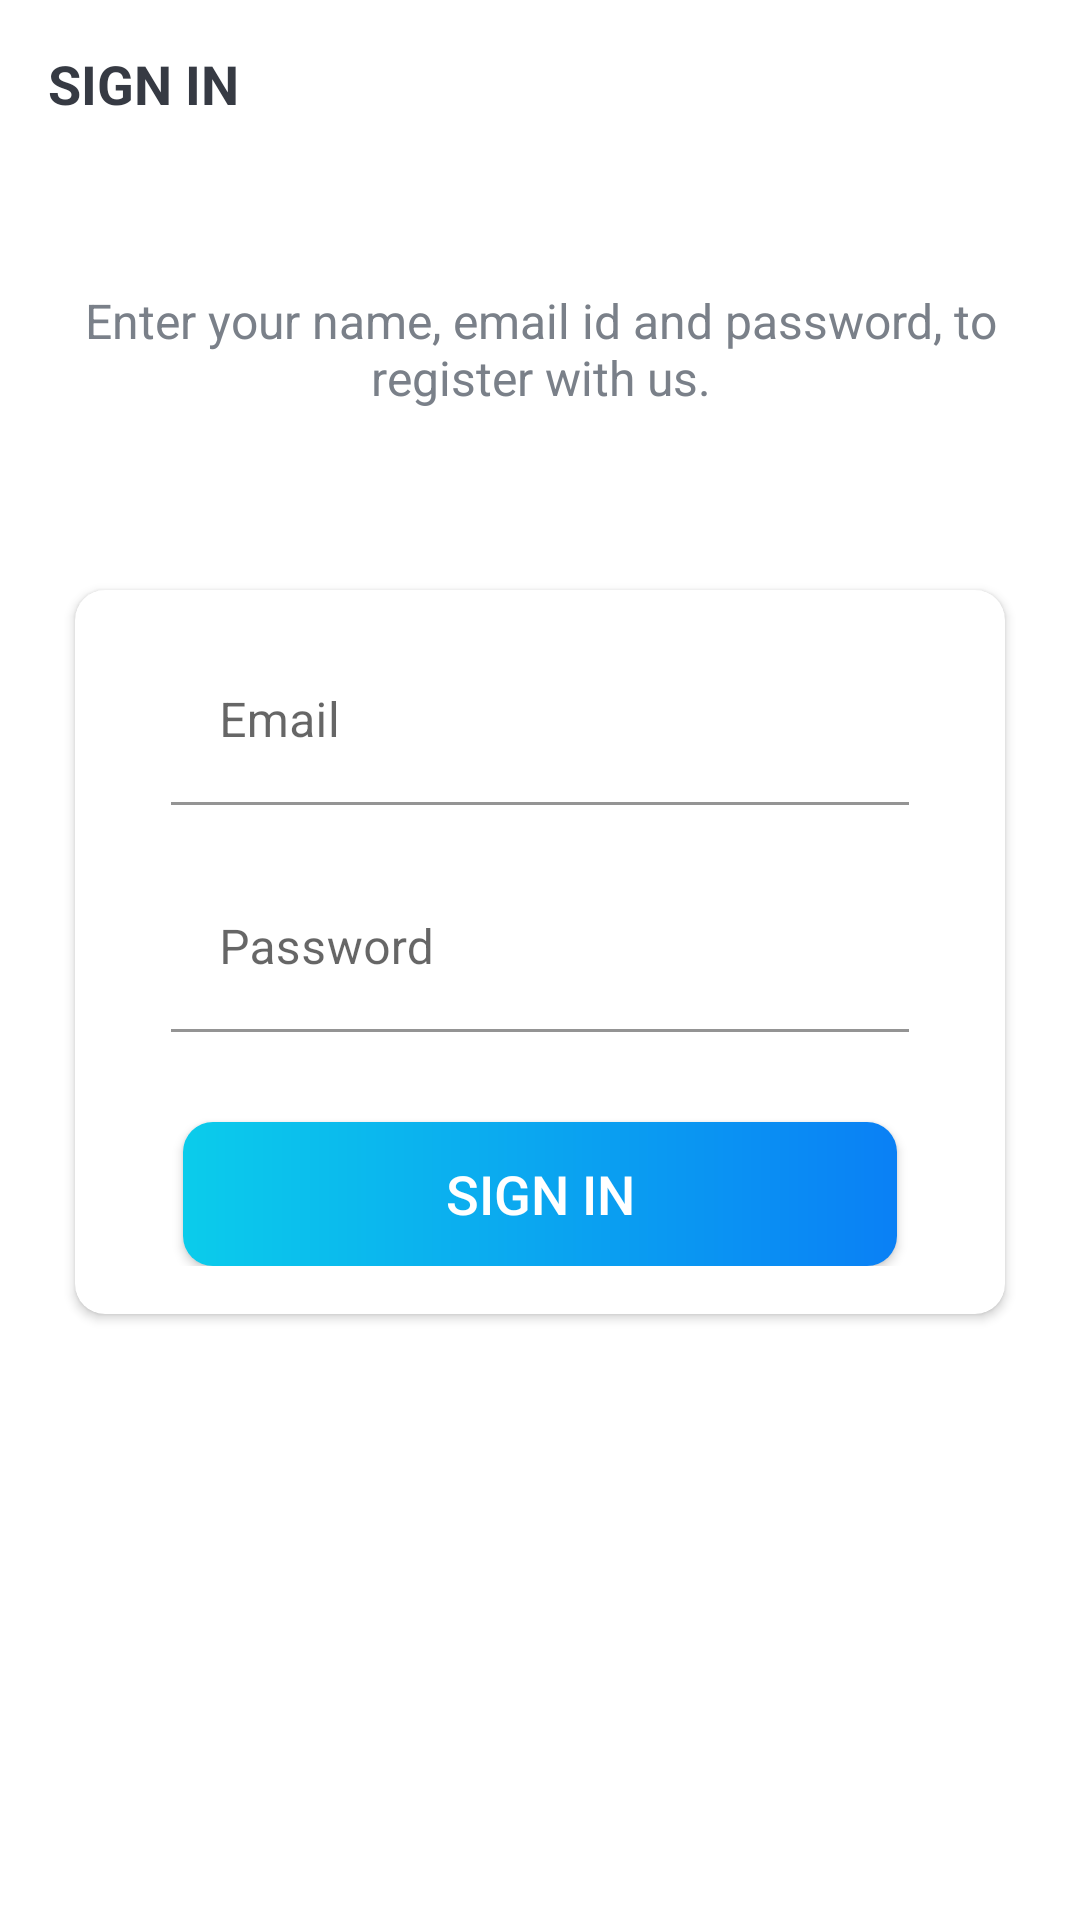

This screen was rendered from an Android layout file. Write that file and the resources it references.
<!-- AndroidManifest.xml: activity theme CustomNoActionBarTheme -->
<!-- res/layout/activity_sign_in.xml -->
<?xml version="1.0" encoding="utf-8"?>
<LinearLayout xmlns:android="http://schemas.android.com/apk/res/android"
    xmlns:app="http://schemas.android.com/apk/res-auto"
    xmlns:tools="http://schemas.android.com/tools"
    android:layout_width="match_parent"
    android:layout_height="match_parent"
    android:background="@drawable/ic_background"
    android:orientation="vertical"
    tools:context=".activities.SignInActivity">

    <androidx.appcompat.widget.Toolbar
        android:id="@+id/toolbar_sign_in_activity"
        android:layout_width="match_parent"
        android:layout_height="?attr/actionBarSize">

        <TextView
            android:id="@+id/tv_title"
            android:layout_width="match_parent"
            android:layout_height="match_parent"
            android:gravity="center_vertical"
            android:text="@string/sign_in"
            android:textColor="@color/primary_text_color"
            android:textSize="@dimen/toolbar_title_text_size"
            android:textStyle="bold" />

    </androidx.appcompat.widget.Toolbar>

    <LinearLayout
        android:layout_width="match_parent"
        android:layout_height="match_parent"
        android:layout_gravity="center"
        android:layout_marginTop="@dimen/authentication_screen_content_marginTop"
        android:orientation="vertical">

        <TextView
            android:layout_width="match_parent"
            android:layout_height="wrap_content"
            android:gravity="center"
            android:text="@string/sign_in_description_text"
            android:textColor="@color/secondary_text_color"
            android:textSize="@dimen/authentication_description_text_size" />

        <androidx.cardview.widget.CardView
            android:layout_width="match_parent"
            android:layout_height="wrap_content"
            android:layout_marginStart="@dimen/authentication_screen_marginStartEnd"
            android:layout_marginTop="@dimen/authentication_screen_marginTop"
            android:layout_marginEnd="@dimen/authentication_screen_marginStartEnd"
            android:elevation="@dimen/card_view_elevation"
            app:cardCornerRadius="@dimen/card_view_corner_radius">

            <LinearLayout
                android:layout_width="match_parent"
                android:layout_height="wrap_content"
                android:orientation="vertical"
                android:padding="@dimen/card_view_layout_content_padding">

                <com.google.android.material.textfield.TextInputLayout
                    android:layout_width="match_parent"
                    android:layout_height="wrap_content"
                    app:boxStrokeColor="@color/colorPrimary"
                    app:hintTextColor="@color/colorPrimary"
                    android:layout_marginStart="@dimen/authentication_screen_til_marginStartEnd"
                    android:layout_marginEnd="@dimen/authentication_screen_til_marginStartEnd">

                    <androidx.appcompat.widget.AppCompatEditText
                        android:id="@+id/et_email_signin"
                        android:layout_width="match_parent"
                        android:layout_height="wrap_content"
                        android:background="@color/white"
                        android:textCursorDrawable="@null"
                        android:hint="@string/email"
                        android:inputType="textEmailAddress"
                        android:textSize="@dimen/et_text_size" />
                </com.google.android.material.textfield.TextInputLayout>

                <com.google.android.material.textfield.TextInputLayout
                    android:layout_width="match_parent"
                    android:layout_height="wrap_content"
                    app:boxStrokeColor="@color/colorPrimary"
                    app:hintTextColor="@color/colorPrimary"
                    android:layout_marginStart="@dimen/authentication_screen_til_marginStartEnd"
                    android:layout_marginTop="@dimen/authentication_screen_til_marginTop"
                    android:layout_marginEnd="@dimen/authentication_screen_til_marginStartEnd">

                    <androidx.appcompat.widget.AppCompatEditText
                        android:id="@+id/et_password_signin"
                        android:layout_width="match_parent"
                        android:layout_height="wrap_content"
                        android:background="@color/white"
                        android:textCursorDrawable="@null"
                        android:hint="@string/password"
                        android:inputType="textPassword"
                        android:textSize="@dimen/et_text_size" />
                </com.google.android.material.textfield.TextInputLayout>

                <androidx.appcompat.widget.AppCompatButton
                    android:id="@+id/btn_sign_in"
                    android:layout_width="match_parent"
                    android:layout_height="wrap_content"
                    android:layout_gravity="center"
                    android:layout_marginStart="@dimen/btn_marginStartEnd"
                    android:layout_marginTop="@dimen/sign_up_screen_btn_marginTop"
                    android:layout_marginEnd="@dimen/btn_marginStartEnd"
                    android:background="@drawable/shape_button_rounded"
                    android:foreground="?attr/selectableItemBackground"
                    android:gravity="center"
                    android:paddingTop="@dimen/btn_paddingTopBottom"
                    android:paddingBottom="@dimen/btn_paddingTopBottom"
                    android:text="@string/sign_in"
                    android:textColor="@android:color/white"
                    android:textSize="@dimen/btn_text_size" />
            </LinearLayout>
        </androidx.cardview.widget.CardView>
    </LinearLayout>
</LinearLayout>
<!-- resources referenced by this layout -->
<resources>
  <color name="colorPrimary">#0C90F1</color>
  <color name="primary_text_color">#363A43</color>
  <color name="secondary_text_color">#7A8089</color>
  <color name="white">#FFFFFFFF</color>
  <dimen name="authentication_description_text_size">16sp</dimen>
  <dimen name="authentication_screen_content_marginTop">40dp</dimen>
  <dimen name="authentication_screen_marginStartEnd">25dp</dimen>
  <dimen name="authentication_screen_marginTop">60dp</dimen>
  <dimen name="authentication_screen_til_marginStartEnd">16dp</dimen>
  <dimen name="authentication_screen_til_marginTop">20dp</dimen>
  <dimen name="btn_marginStartEnd">20dp</dimen>
  <dimen name="btn_paddingTopBottom">8dp</dimen>
  <dimen name="btn_text_size">18sp</dimen>
  <dimen name="card_view_corner_radius">10dp</dimen>
  <dimen name="card_view_elevation">10dp</dimen>
  <dimen name="card_view_layout_content_padding">16dp</dimen>
  <dimen name="et_text_size">16sp</dimen>
  <dimen name="sign_up_screen_btn_marginTop">30dp</dimen>
  <dimen name="toolbar_title_text_size">18sp</dimen>
  <!-- drawable shape_button_rounded (drawable) -->
  <?xml version="1.0" encoding="utf-8"?>
  <shape xmlns:android="http://schemas.android.com/apk/res/android"
      android:shape="rectangle">
  
      <gradient
          android:angle="360"
          android:endColor="#0A80F5"
          android:startColor="#0BCCEB"
          android:type="linear"
          ></gradient>
  
      <corners
          android:radius="10dp"></corners>
  
  </shape>
  <string name="email">Email</string>
  <string name="password">Password</string>
  <string name="sign_in">SIGN IN</string>
  <string name="sign_in_description_text">Enter your name, email id and password, to register with us.</string>
  <style name="CustomNoActionBarTheme" parent="@style/Theme.MaterialComponents.Light.NoActionBar">
          <item name="colorPrimary">@color/colorAccent</item>
          <item name="colorPrimaryDark">@color/colorPrimaryDark</item>
          <item name="colorAccent">@color/colorAccent</item>
          <item name="android:statusBarColor">@color/colorPrimaryDark</item>
      </style>
  <color name="colorAccent">#0C90F1</color>
  <color name="colorPrimaryDark">#0591F8</color>
</resources>
